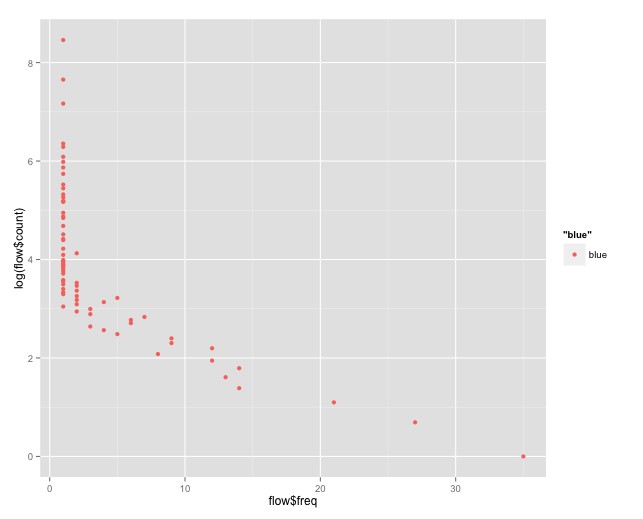

The table this chart was drawn from, first rows:
count, freq
4715, 1
2110, 1
1297, 1
575, 1
538, 1
440, 1
397, 1
354, 1
311, 1
250, 1
232, 1
205, 1
193, 1
179, 1
178, 1
176, 1
141, 1
131, 1
50, 1
108, 1
21, 1
91, 1
83, 1
81, 1
68, 1
60, 1
27, 1
28, 1
54, 1
30, 1
53, 1
33, 1
52, 1
35, 1
36, 1
41, 1
43, 1
45, 1
47, 1
48, 1
49, 1
127, 1
34, 2
32, 2
29, 2
26, 2
62, 2
19, 2
24, 2
22, 2
14, 3
20, 3
18, 3
13, 4
23, 4
12, 5
25, 5
16, 6
15, 6
17, 7
... 11 more rows
